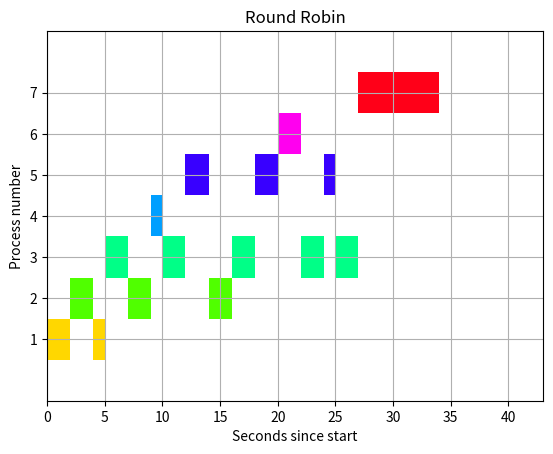

Generate this figure with matplotlib:
import pandas as pd
import matplotlib.pyplot as plt
import os
import random
import matplotlib.animation as animation


def processData(no_of_processes, time_slice, pr_no, arrival, burst):
    process_data = []
    # pr_no = [3, 4, 5, 6, 7, 1, 2]
    # arrival = [3, 7, 8, 15, 25, 0, 2]
    # burst = [10, 1, 5, 2, 7, 3, 6]
    for i in range(no_of_processes):
        temporary = []
        # process_id = int(input("Enter Process ID: "))
        # arrival_time = int(input(f"Enter Arrival Time for Process {process_id}: "))
        # burst_time = int(input(f"Enter Burst Time for Process {process_id}: "))

        temporary.extend([pr_no[i], arrival[i], burst[i], 0, burst[i]])
        """
        '0' is the state of the process. 0 means not executed and 1 means execution complete
        """
        process_data.append(temporary)
    # time_slice = int(input("Enter Time Quantum : "))
    return schedulingProcess(process_data, time_slice)


def schedulingProcess(process_data, time_slice):
    start_time = []
    exit_time = []
    executed_process = []
    ready_queue = []
    s_time = 0

    process_exec = {}
    for i in range(len(process_data)):
        process_exec[i + 1] = []

    process_data.sort(key=lambda x: x[1])
    """
    Sort processes according to the Arrival Time
    """
    while 1:
        normal_queue = []
        temp = []
        for i in range(len(process_data)):
            if (
                process_data[i][1] <= s_time and process_data[i][3] == 0
            ):  # if unexecuted
                present = 0
                if len(ready_queue) != 0:  # if ready_queue is not empty
                    for k in range(len(ready_queue)):
                        if (
                            process_data[i][0] == ready_queue[k][0]
                        ):  # if current process is present in ready queue
                            present = 1
                """
                The above if loop checks if the current process is in the ready queue or not
                """
                if present == 0:  # if it is not present then add it to the ready queue
                    temp.extend(
                        [
                            process_data[i][0],
                            process_data[i][1],
                            process_data[i][2],
                            process_data[i][4],
                        ]
                    )
                    ready_queue.append(temp)
                    temp = []
                """
                The above if loop adds a process to the ready_queue only if it is not already present in it
                """
                if len(ready_queue) != 0 and len(executed_process) != 0:
                    for k in range(len(ready_queue)):
                        if (
                            ready_queue[k][0]
                            == executed_process[len(executed_process) - 1]
                        ):
                            ready_queue.insert(
                                (len(ready_queue) - 1), ready_queue.pop(k)
                            )
                """
                The above if loop makes sure that the recently executed process is appended at the end of ready_queue
                """
            elif process_data[i][3] == 0:
                temp.extend(
                    [
                        process_data[i][0],
                        process_data[i][1],
                        process_data[i][2],
                        process_data[i][4],
                    ]
                )
                normal_queue.append(temp)
                temp = []
        if len(ready_queue) == 0 and len(normal_queue) == 0:
            break
        if len(ready_queue) != 0:
            if ready_queue[0][2] > time_slice:
                """
                If process has remaining burst time greater than the time slice, it will execute for a time period equal to time slice and then switch
                """
                start_time.append(s_time)
                s_time = s_time + time_slice
                e_time = s_time
                exit_time.append(e_time)

                process_exec[ready_queue[0][0]].append(
                    tuple([start_time[-1], time_slice])
                )

                executed_process.append(ready_queue[0][0])
                for j in range(len(process_data)):
                    if process_data[j][0] == ready_queue[0][0]:
                        break
                process_data[j][2] = process_data[j][2] - time_slice
                ready_queue.pop(0)
            elif ready_queue[0][2] <= time_slice:
                """
                If a process has a remaining burst time less than or equal to time slice, it will complete its execution
                """
                start_time.append(s_time)
                s_time = s_time + ready_queue[0][2]
                e_time = s_time
                exit_time.append(e_time)

                process_exec[ready_queue[0][0]].append(
                    tuple([start_time[-1], ready_queue[0][2]])
                )

                executed_process.append(ready_queue[0][0])
                for j in range(len(process_data)):
                    if process_data[j][0] == ready_queue[0][0]:
                        break
                process_data[j][2] = 0
                process_data[j][3] = 1
                process_data[j].append(e_time)
                ready_queue.pop(0)
        elif len(ready_queue) == 0:
            if s_time < normal_queue[0][1]:
                s_time = normal_queue[0][1]
            if normal_queue[0][2] > time_slice:
                """
                If process has remaining burst time greater than the time slice, it will execute for a time period equal to time slice and then switch
                """
                start_time.append(s_time)
                s_time = s_time + time_slice
                e_time = s_time
                exit_time.append(e_time)

                process_exec[ready_queue[0][0]].append(
                    tuple([start_time[-1], time_slice])
                )

                executed_process.append(normal_queue[0][0])
                for j in range(len(process_data)):
                    if process_data[j][0] == normal_queue[0][0]:
                        break
                process_data[j][2] = process_data[j][2] - time_slice
            elif normal_queue[0][2] <= time_slice:
                """
                If a process has a remaining burst time less than or equal to time slice, it will complete its execution
                """
                start_time.append(s_time)
                s_time = s_time + normal_queue[0][2]
                e_time = s_time
                exit_time.append(e_time)

                process_exec[ready_queue[0][0]].append(
                    tuple([start_time[-1], normal_queue[0][2]])
                )

                executed_process.append(normal_queue[0][0])
                for j in range(len(process_data)):
                    if process_data[j][0] == normal_queue[0][0]:
                        break
                process_data[j][2] = 0
                process_data[j][3] = 1
                process_data[j].append(e_time)
    return printData(process_data, process_exec)


def printData(process_data, process_exec):
    # print(process_exec)
    process_data.sort(key=lambda x: x[0])

    result_df = pd.DataFrame()
    process_ID = []
    process_AT = []
    process_BT = []
    process_CT = []
    for i in range(len(process_data)):
        process_ID.append(process_data[i][0])
        process_AT.append(process_data[i][1])
        process_BT.append(process_data[i][-2])
        process_CT.append(process_data[i][-1])

    result_df["process_id"] = process_ID
    result_df["arrival_time"] = process_AT
    result_df["burst_time"] = process_BT
    result_df["completion_time"] = process_CT
    process_TT = result_df["completion_time"] - result_df["arrival_time"]
    result_df["turnaround_time"] = process_TT
    process_WT = result_df["turnaround_time"] - result_df["burst_time"]
    result_df["waiting_time"] = process_WT
    result_df.set_index("process_id", inplace=True)
    # print(result_df)
    # print("average turnaround time : {}".format(
    avg_tat = result_df["turnaround_time"].mean()
    avg_wt = result_df["waiting_time"].mean()
    plot(process_ID, process_AT, process_BT, len(process_ID), process_exec, 40)
    return result_df, avg_tat, avg_wt


def get_cmap(n, name="hsv"):
    """Returns a function that maps each index in 0, 1, ..., n-1 to a distinct
    RGB color; the keyword argument name must be a standard mpl colormap name."""
    return plt.cm.get_cmap(name, n)


def plot(pr_no, arrival, burst, n, gantt_array, final_comp_time):
    # default syntax, remember it
    # gnt stands for gantt (just for our convenience)
    fig, gnt = plt.subplots()

    # X axis: time
    # Y axis: process number

    # find the gantt array if we don't have a custom one
    #     if gantt_array == None and final_comp_time == None:
    #         gantt_array, final_comp_time = find_gantt_array(pr_no, arrival, burst, n)

    # the y limits will be from 0 to number of process + 2 (for better visibility)
    gnt.set_ylim(0, n + 2)

    # x limits from 0 to final_comp_time + 3 (for better visibility)
    gnt.set_xlim(0, final_comp_time + 3)

    # setting x and y labels
    gnt.set_xlabel("Seconds since start")
    gnt.set_ylabel("Process number")

    # yticks mean the values we can see, here we want it to run through the middle
    # of the process block (i + 1.5 came through trial and error)
    gnt.set_yticks([i + 0.5 for i in pr_no])

    # labelling the y ticks
    gnt.set_yticklabels(pr_no)

    # grid on, duh!
    gnt.grid(True)

    # this is an array for different colors
    cmap = get_cmap(n + 1)
    # for i in pr_no:
    #     # generating a random color
    #     # r = random.random()
    #     # b = random.random()
    #     # g = random.random()
    #     # color = (r, g, b)
    #     gnt.broken_barh(gantt_array[i], (i, 1), facecolor=cmap(i))
    # plt.show()

    def find(t):
        for i in gantt_array:
            for j in gantt_array[i]:
                if j[0] <= t < j[0] + j[1]:
                    return i, [(t, 1)]
        return -1

    def animate(i):
        if find(i) != -1:
            pr, time = find(i)
            gnt.broken_barh(time, (pr, 1), facecolor=cmap(pr))

    anim = animation.FuncAnimation(
        fig, animate, frames=final_comp_time, blit=False, interval=150, save_count=200
    )

    # plt.show()
    plt.title('Round Robin')
    # mpld3.show(fig, "127.0.0.1", 5000)
    # if os.path.exists("static\\fcfs.gif"):
    #     try:
    #         os.remove("static\\fcfs.gif")
    #     except OSError as err:
    #         print("Failed with:", err.strerror)  # look what it says
    #         print("Error code:", err.code)
    # os.remove("static\\fcfs.gif")
    anim.save(
        "static\\gifs\\Round Robin.gif",
        writer="pillow",
        fps=60,
    )


if __name__ == "__main__":
    no_of_processes = 7  # int(input("Enter number of processes: "))
    print()
    pr_no = [3, 4, 5, 6, 7, 1, 2]
    arrival = [3, 7, 8, 15, 25, 0, 2]
    burst = [10, 1, 5, 2, 7, 3, 6]
    time_slice = 2
    temp = processData(no_of_processes, time_slice,
                       pr_no, arrival, burst)
    print(temp)
